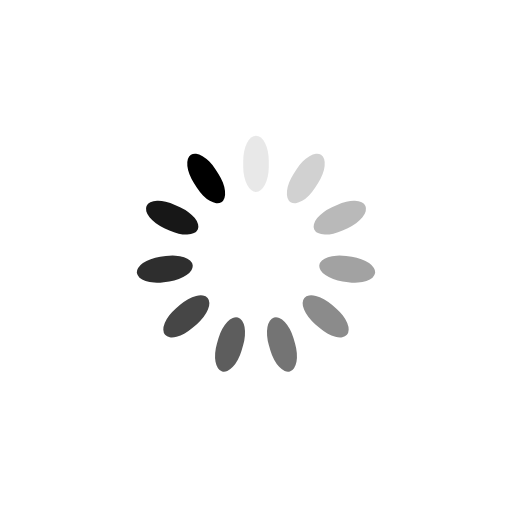
t = 0.00 s
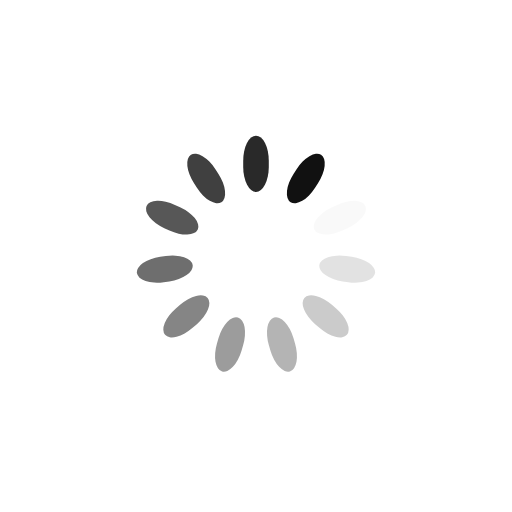
t = 0.25 s
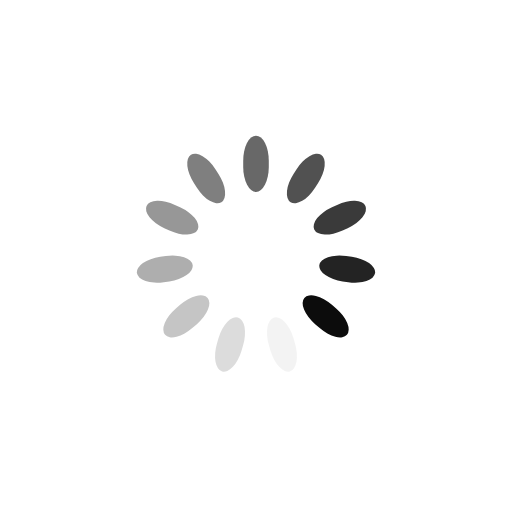
t = 0.50 s
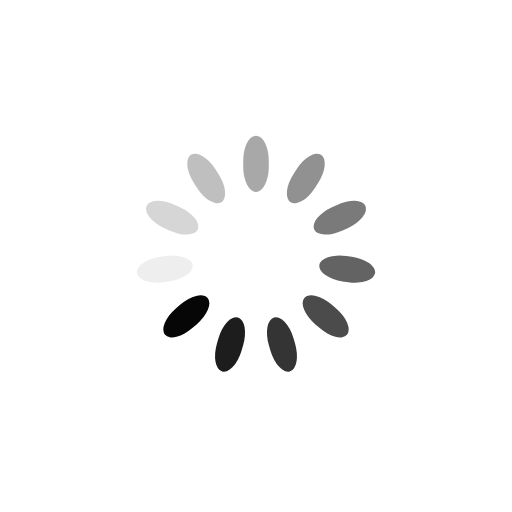
t = 0.75 s

The animated SVG that drew these frames (rendered in a browser with its animation timeline set to each time). Animation: 11 SMIL elements (animate=11); one cycle of 1.00 s, repeats indefinitely.

<?xml version="1.0" encoding="utf-8"?>
<svg xmlns="http://www.w3.org/2000/svg" xmlns:xlink="http://www.w3.org/1999/xlink" style="margin: auto; background: none; display: block; shape-rendering: auto;" width="200px" height="200px" viewBox="0 0 100 100" preserveAspectRatio="xMidYMid">
<g transform="rotate(0 50 50)">
  <rect x="47.5" y="26.5" rx="2.5" ry="4.95" width="5" height="11" fill="#000000">
    <animate attributeName="opacity" values="1;0" keyTimes="0;1" dur="1s" begin="-0.9090909090909091s" repeatCount="indefinite"></animate>
  </rect>
</g><g transform="rotate(32.72727272727273 50 50)">
  <rect x="47.5" y="26.5" rx="2.5" ry="4.95" width="5" height="11" fill="#000000">
    <animate attributeName="opacity" values="1;0" keyTimes="0;1" dur="1s" begin="-0.8181818181818182s" repeatCount="indefinite"></animate>
  </rect>
</g><g transform="rotate(65.45454545454545 50 50)">
  <rect x="47.5" y="26.5" rx="2.5" ry="4.95" width="5" height="11" fill="#000000">
    <animate attributeName="opacity" values="1;0" keyTimes="0;1" dur="1s" begin="-0.7272727272727273s" repeatCount="indefinite"></animate>
  </rect>
</g><g transform="rotate(98.18181818181819 50 50)">
  <rect x="47.5" y="26.5" rx="2.5" ry="4.95" width="5" height="11" fill="#000000">
    <animate attributeName="opacity" values="1;0" keyTimes="0;1" dur="1s" begin="-0.6363636363636364s" repeatCount="indefinite"></animate>
  </rect>
</g><g transform="rotate(130.9090909090909 50 50)">
  <rect x="47.5" y="26.5" rx="2.5" ry="4.95" width="5" height="11" fill="#000000">
    <animate attributeName="opacity" values="1;0" keyTimes="0;1" dur="1s" begin="-0.5454545454545454s" repeatCount="indefinite"></animate>
  </rect>
</g><g transform="rotate(163.63636363636363 50 50)">
  <rect x="47.5" y="26.5" rx="2.5" ry="4.95" width="5" height="11" fill="#000000">
    <animate attributeName="opacity" values="1;0" keyTimes="0;1" dur="1s" begin="-0.45454545454545453s" repeatCount="indefinite"></animate>
  </rect>
</g><g transform="rotate(196.36363636363637 50 50)">
  <rect x="47.5" y="26.5" rx="2.5" ry="4.95" width="5" height="11" fill="#000000">
    <animate attributeName="opacity" values="1;0" keyTimes="0;1" dur="1s" begin="-0.36363636363636365s" repeatCount="indefinite"></animate>
  </rect>
</g><g transform="rotate(229.0909090909091 50 50)">
  <rect x="47.5" y="26.5" rx="2.5" ry="4.95" width="5" height="11" fill="#000000">
    <animate attributeName="opacity" values="1;0" keyTimes="0;1" dur="1s" begin="-0.2727272727272727s" repeatCount="indefinite"></animate>
  </rect>
</g><g transform="rotate(261.8181818181818 50 50)">
  <rect x="47.5" y="26.5" rx="2.5" ry="4.95" width="5" height="11" fill="#000000">
    <animate attributeName="opacity" values="1;0" keyTimes="0;1" dur="1s" begin="-0.18181818181818182s" repeatCount="indefinite"></animate>
  </rect>
</g><g transform="rotate(294.54545454545456 50 50)">
  <rect x="47.5" y="26.5" rx="2.5" ry="4.95" width="5" height="11" fill="#000000">
    <animate attributeName="opacity" values="1;0" keyTimes="0;1" dur="1s" begin="-0.09090909090909091s" repeatCount="indefinite"></animate>
  </rect>
</g><g transform="rotate(327.27272727272725 50 50)">
  <rect x="47.5" y="26.5" rx="2.5" ry="4.95" width="5" height="11" fill="#000000">
    <animate attributeName="opacity" values="1;0" keyTimes="0;1" dur="1s" begin="0s" repeatCount="indefinite"></animate>
  </rect>
</g>
<!-- [ldio] generated by https://loading.io/ --></svg>
